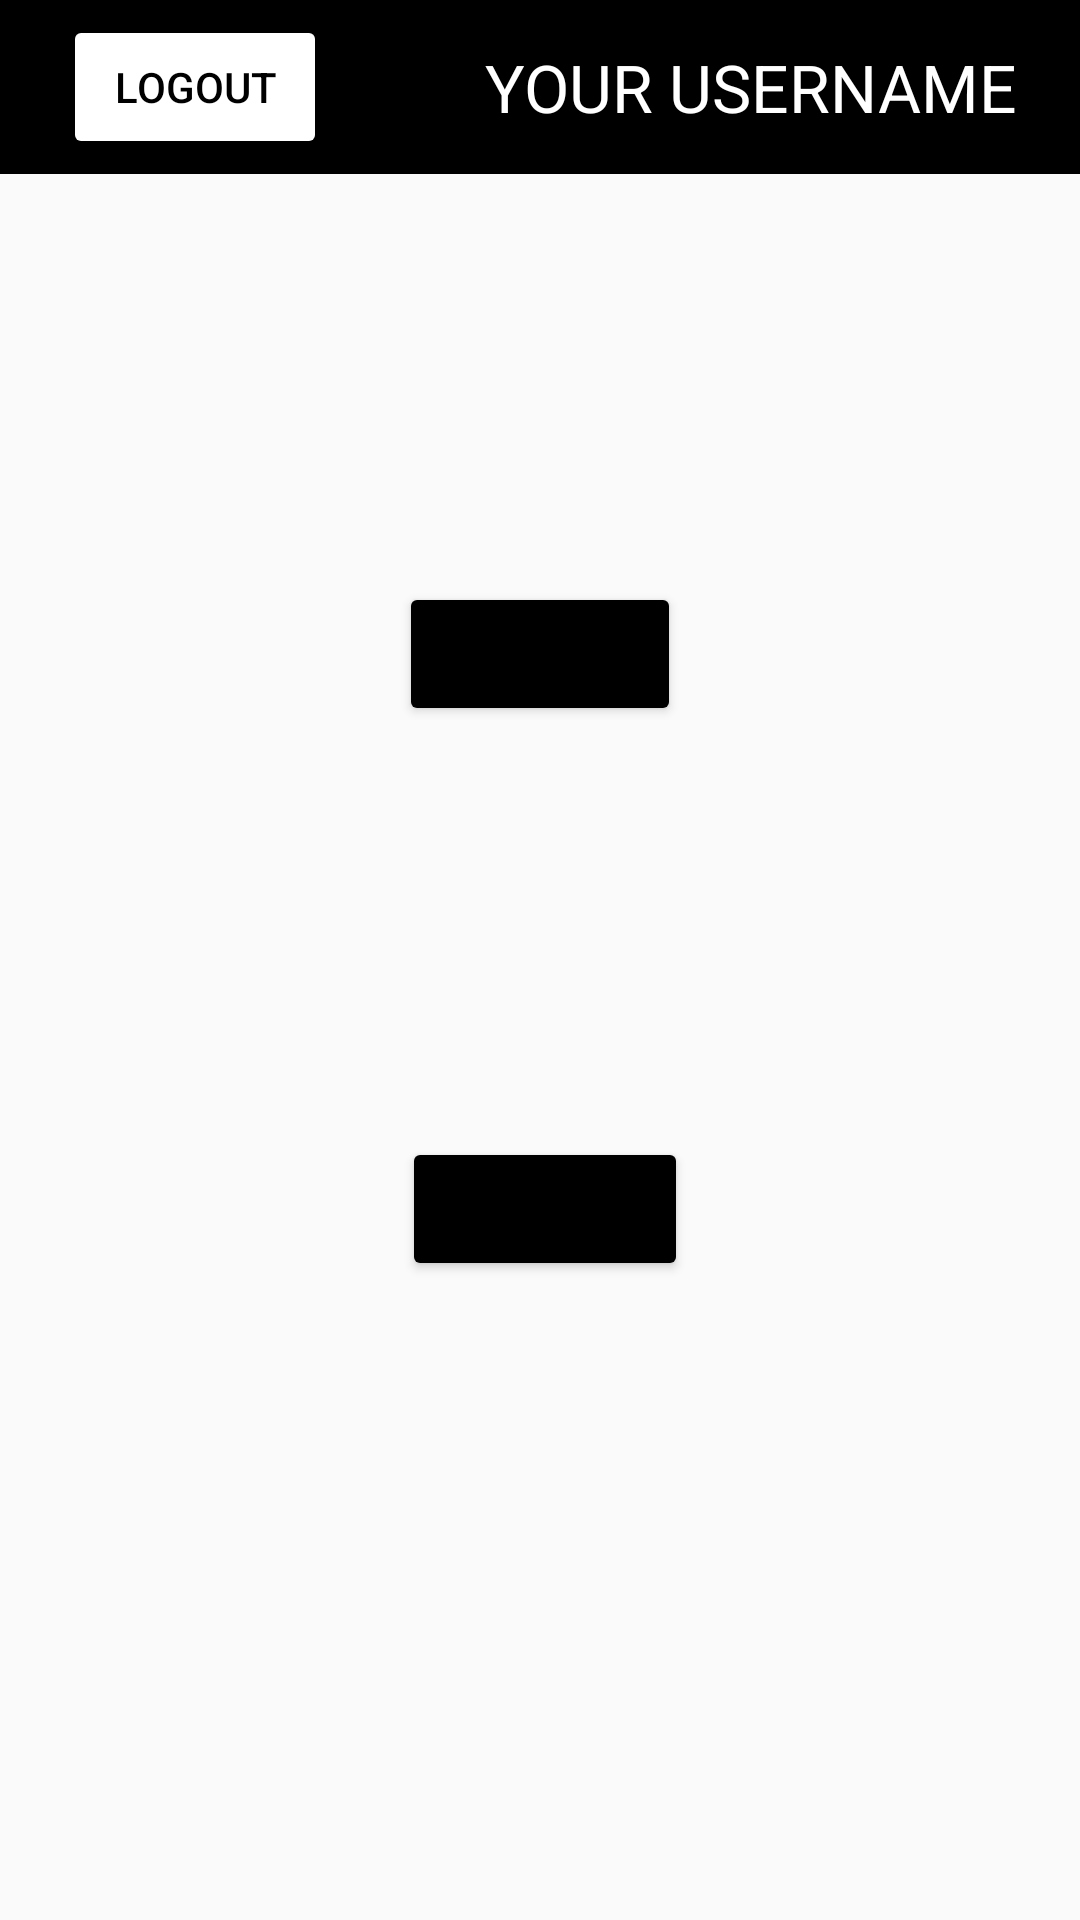

The Android layout XML behind this screen, and the referenced resources:
<!-- AndroidManifest.xml: application theme Theme.Shopko -->
<!-- res/layout/activity_dashboard.xml -->
<?xml version="1.0" encoding="utf-8"?>
<androidx.constraintlayout.widget.ConstraintLayout xmlns:android="http://schemas.android.com/apk/res/android"
    xmlns:app="http://schemas.android.com/apk/res-auto"
    xmlns:tools="http://schemas.android.com/tools"
    android:layout_width="match_parent"
    android:layout_height="match_parent"
    tools:context=".Dashboard">

    <androidx.constraintlayout.widget.ConstraintLayout
        android:id="@+id/constraintLayout2"
        android:layout_width="match_parent"
        android:layout_height="wrap_content"
        android:background="@color/black"
        android:padding="5dp"
        app:layout_constraintEnd_toEndOf="parent"
        app:layout_constraintStart_toStartOf="parent"
        app:layout_constraintTop_toTopOf="parent">

        <Button
            android:id="@+id/logout"
            android:layout_width="wrap_content"
            android:layout_height="wrap_content"
            android:layout_marginStart="16dp"
            android:backgroundTint="@color/white"
            android:text="LogOut"
            android:textColor="@color/black"
            app:layout_constraintBottom_toBottomOf="parent"
            app:layout_constraintStart_toStartOf="parent"
            app:layout_constraintTop_toTopOf="parent"
            app:layout_constraintVertical_bias="0.0" />

        <TextView
            android:id="@+id/usernameText"
            android:layout_width="wrap_content"
            android:layout_height="wrap_content"
            android:layout_marginEnd="16dp"
            android:text="YOUR USERNAME"
            android:textColor="@color/white"
            android:textSize="22dp"
            app:layout_constraintBottom_toBottomOf="parent"
            app:layout_constraintEnd_toEndOf="parent"
            app:layout_constraintTop_toTopOf="parent" />

    </androidx.constraintlayout.widget.ConstraintLayout>

    <Button
        android:id="@+id/additems"
        android:layout_width="wrap_content"
        android:layout_height="wrap_content"
        android:layout_marginTop="136dp"
        android:text="ListItems"
        android:backgroundTint="@color/black"
        app:layout_constraintEnd_toEndOf="parent"
        app:layout_constraintStart_toStartOf="parent"
        app:layout_constraintTop_toBottomOf="@+id/constraintLayout2" />

    <Button
        android:id="@+id/productsBtn"
        android:layout_width="wrap_content"
        android:layout_height="wrap_content"
        android:text="Products"
        android:backgroundTint="@color/black"
        app:layout_constraintBottom_toBottomOf="parent"
        app:layout_constraintEnd_toEndOf="parent"
        app:layout_constraintHorizontal_bias="0.506"
        app:layout_constraintStart_toStartOf="parent"
        app:layout_constraintTop_toBottomOf="@+id/additems"
        app:layout_constraintVertical_bias="0.391" />

</androidx.constraintlayout.widget.ConstraintLayout>
<!-- resources referenced by this layout -->
<resources>
  <style name="Theme.Shopko" parent="Theme.MaterialComponents.DayNight.NoActionBar.Bridge">
          
          <item name="colorPrimary">@color/purple_500</item>
          <item name="colorPrimaryVariant">@color/purple_700</item>
          <item name="colorOnPrimary">@color/white</item>
          
          <item name="colorSecondary">@color/teal_200</item>
          <item name="colorSecondaryVariant">@color/teal_700</item>
          <item name="colorOnSecondary">@color/black</item>
          
          <item name="android:statusBarColor" tools:targetApi="l">?attr/colorPrimaryVariant</item>
          
      </style>
  <!-- not gathered from this repository: default colours our renderer supplied (Android Studio template values) -->
  <color name="purple_500">#FF6200EE</color>
  <color name="purple_700">#FF3700B3</color>
  <color name="teal_200">#FF03DAC5</color>
  <color name="teal_700">#FF018786</color>
  <color name="black">#FF000000</color>
  <color name="white">#FFFFFFFF</color>
</resources>
